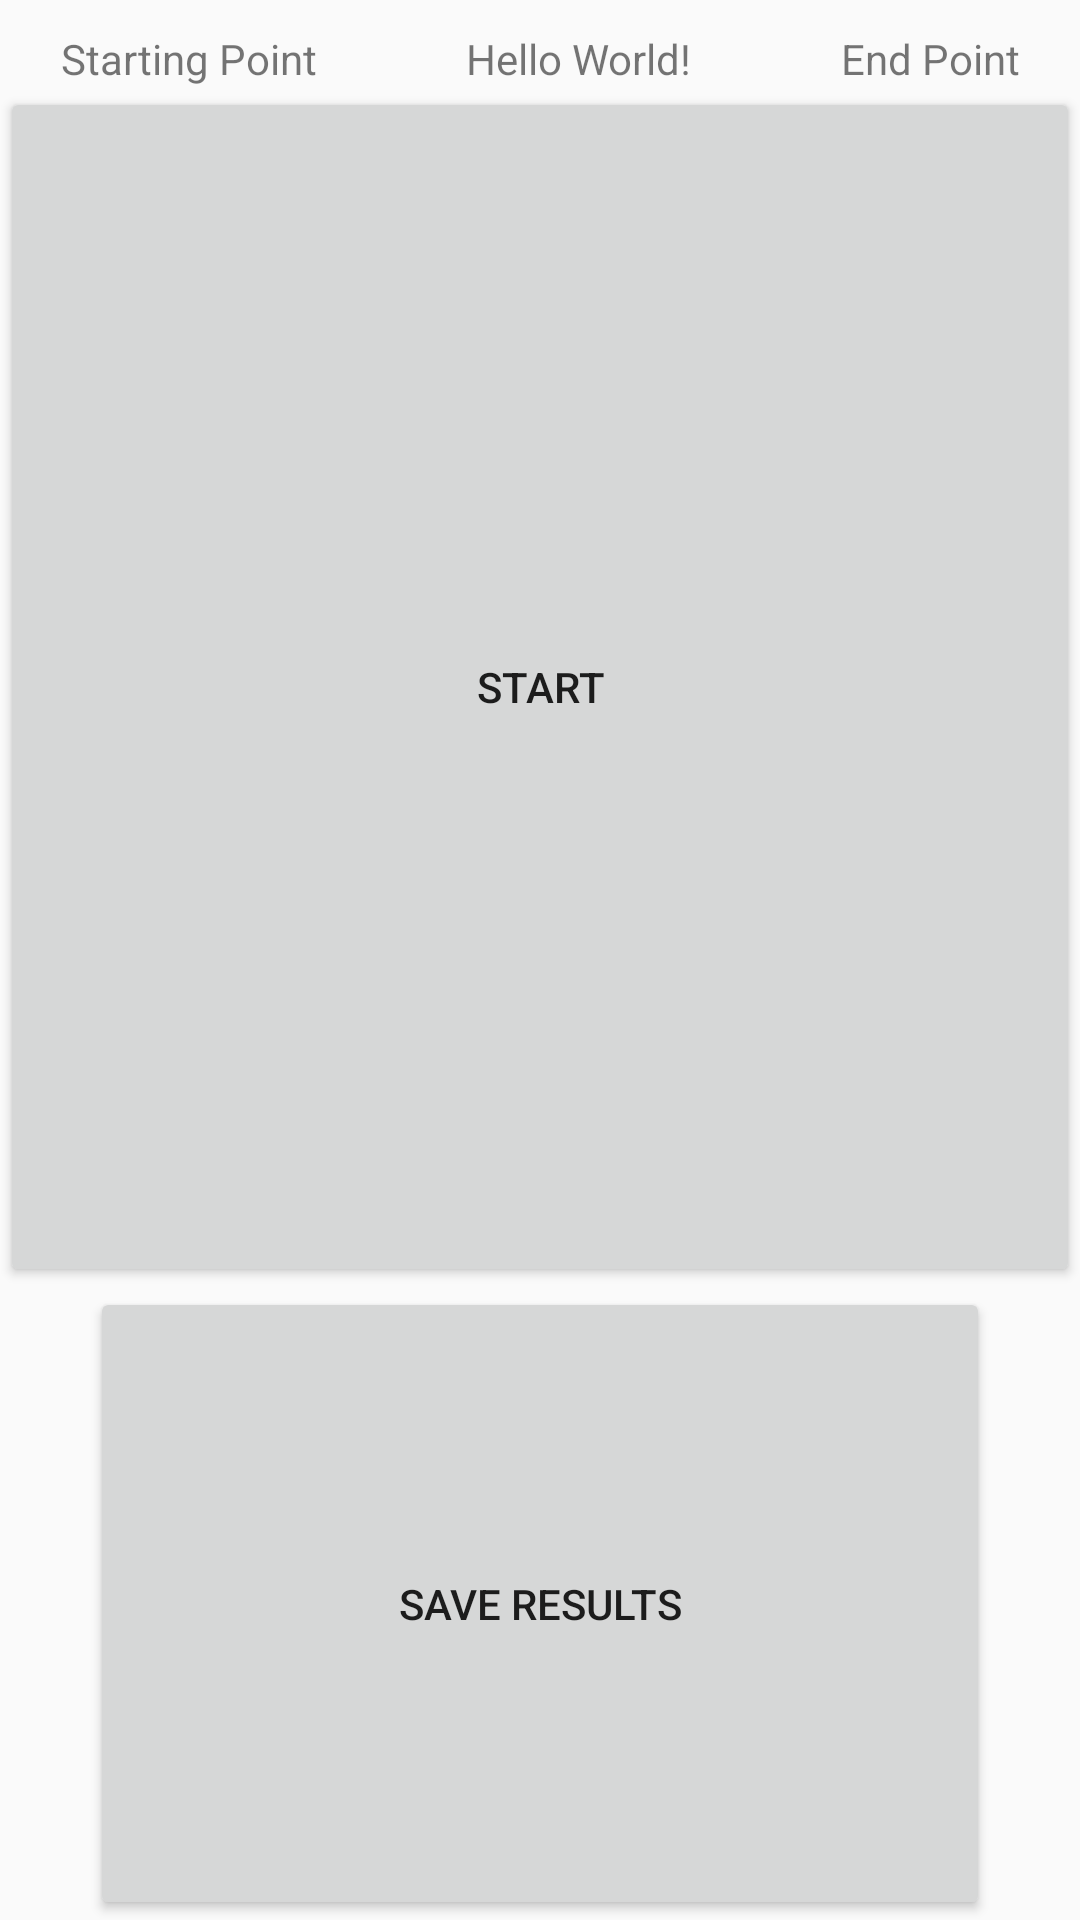

The Android layout XML behind this screen, and the referenced resources:
<!-- AndroidManifest.xml: application theme Theme.AppCompat.Light.NoActionBar -->
<!-- res/layout/arm_rotation_test.xml -->
<?xml version="1.0" encoding="utf-8"?>
<LinearLayout xmlns:android="http://schemas.android.com/apk/res/android"
    xmlns:app="http://schemas.android.com/apk/res-auto"
    xmlns:tools="http://schemas.android.com/tools"
    android:orientation="vertical" android:layout_width="match_parent"
    android:layout_height="match_parent">

    <LinearLayout
        android:layout_width="match_parent"
        android:layout_height="match_parent"
        android:orientation="vertical"
        android:weightSum="1"
        android:gravity="center">

        <LinearLayout
            android:layout_width="match_parent"
            android:layout_height="wrap_content"
            android:orientation="horizontal"
            >

            <TextView
                android:layout_width="wrap_content"
                android:layout_height="wrap_content"
                android:text="Starting Point"
                android:gravity="center_horizontal"
                android:layout_marginTop="10dp"
                android:layout_marginLeft="20dp"
                android:id="@+id/degreeStart"/>

            <TextView
                android:id="@+id/textView"
                android:layout_width="match_parent"
                android:layout_height="wrap_content"
                android:layout_marginTop="10dp"
                android:layout_weight="0.75"
                android:gravity="center_horizontal"
                android:text="Hello World!" />

            <TextView
                android:layout_width="wrap_content"
                android:layout_height="wrap_content"
                android:text="End Point"
                android:layout_marginTop="10dp"
                android:gravity="center_horizontal"
                android:layout_marginRight="20dp"
                android:id="@+id/degreeEnd"/>


        </LinearLayout>


        <Button
            android:layout_width="match_parent"
            android:layout_height="400dp"
            android:layout_gravity="center"
            android:text="Start"
            tools:layout_editor_absoluteX="8dp"
            tools:layout_editor_absoluteY="8dp"
            android:id="@+id/degreeButton"
            android:onClick="startTest"/>
        <Button
            android:id="@+id/rotation_save_button"
            android:layout_width="300dp"
            android:layout_height="match_parent"
            android:text="Save Results"
            android:onClick="returnFromRotationTest"/>

    </LinearLayout>

</LinearLayout>
<!-- resources referenced by this layout -->
<resources>

</resources>
